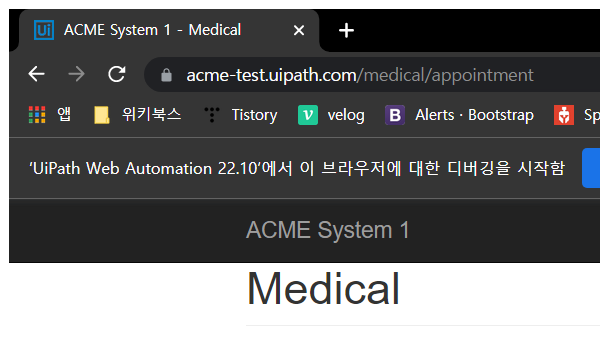
Task: newpractice_20221107
Workflow: Yesterday

Step 1: Attach Browser 'chrome.exe ACME' in window 'ACME System 1 - Medical' (chrome.exe)

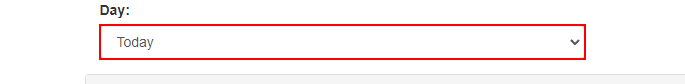
Step 2: select "Yesterday" in the drop-down

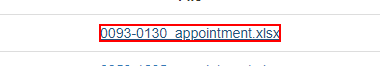
Step 3 [then]: click on the link

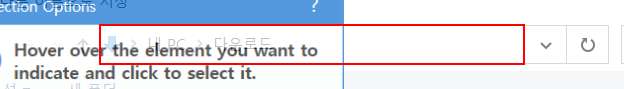
Step 4: type [In_Folders] in window '다른 이름으로 저장' (chrome.exe)

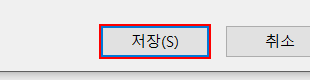
Step 5: click in window '다른 이름으로 저장' (chrome.exe)
